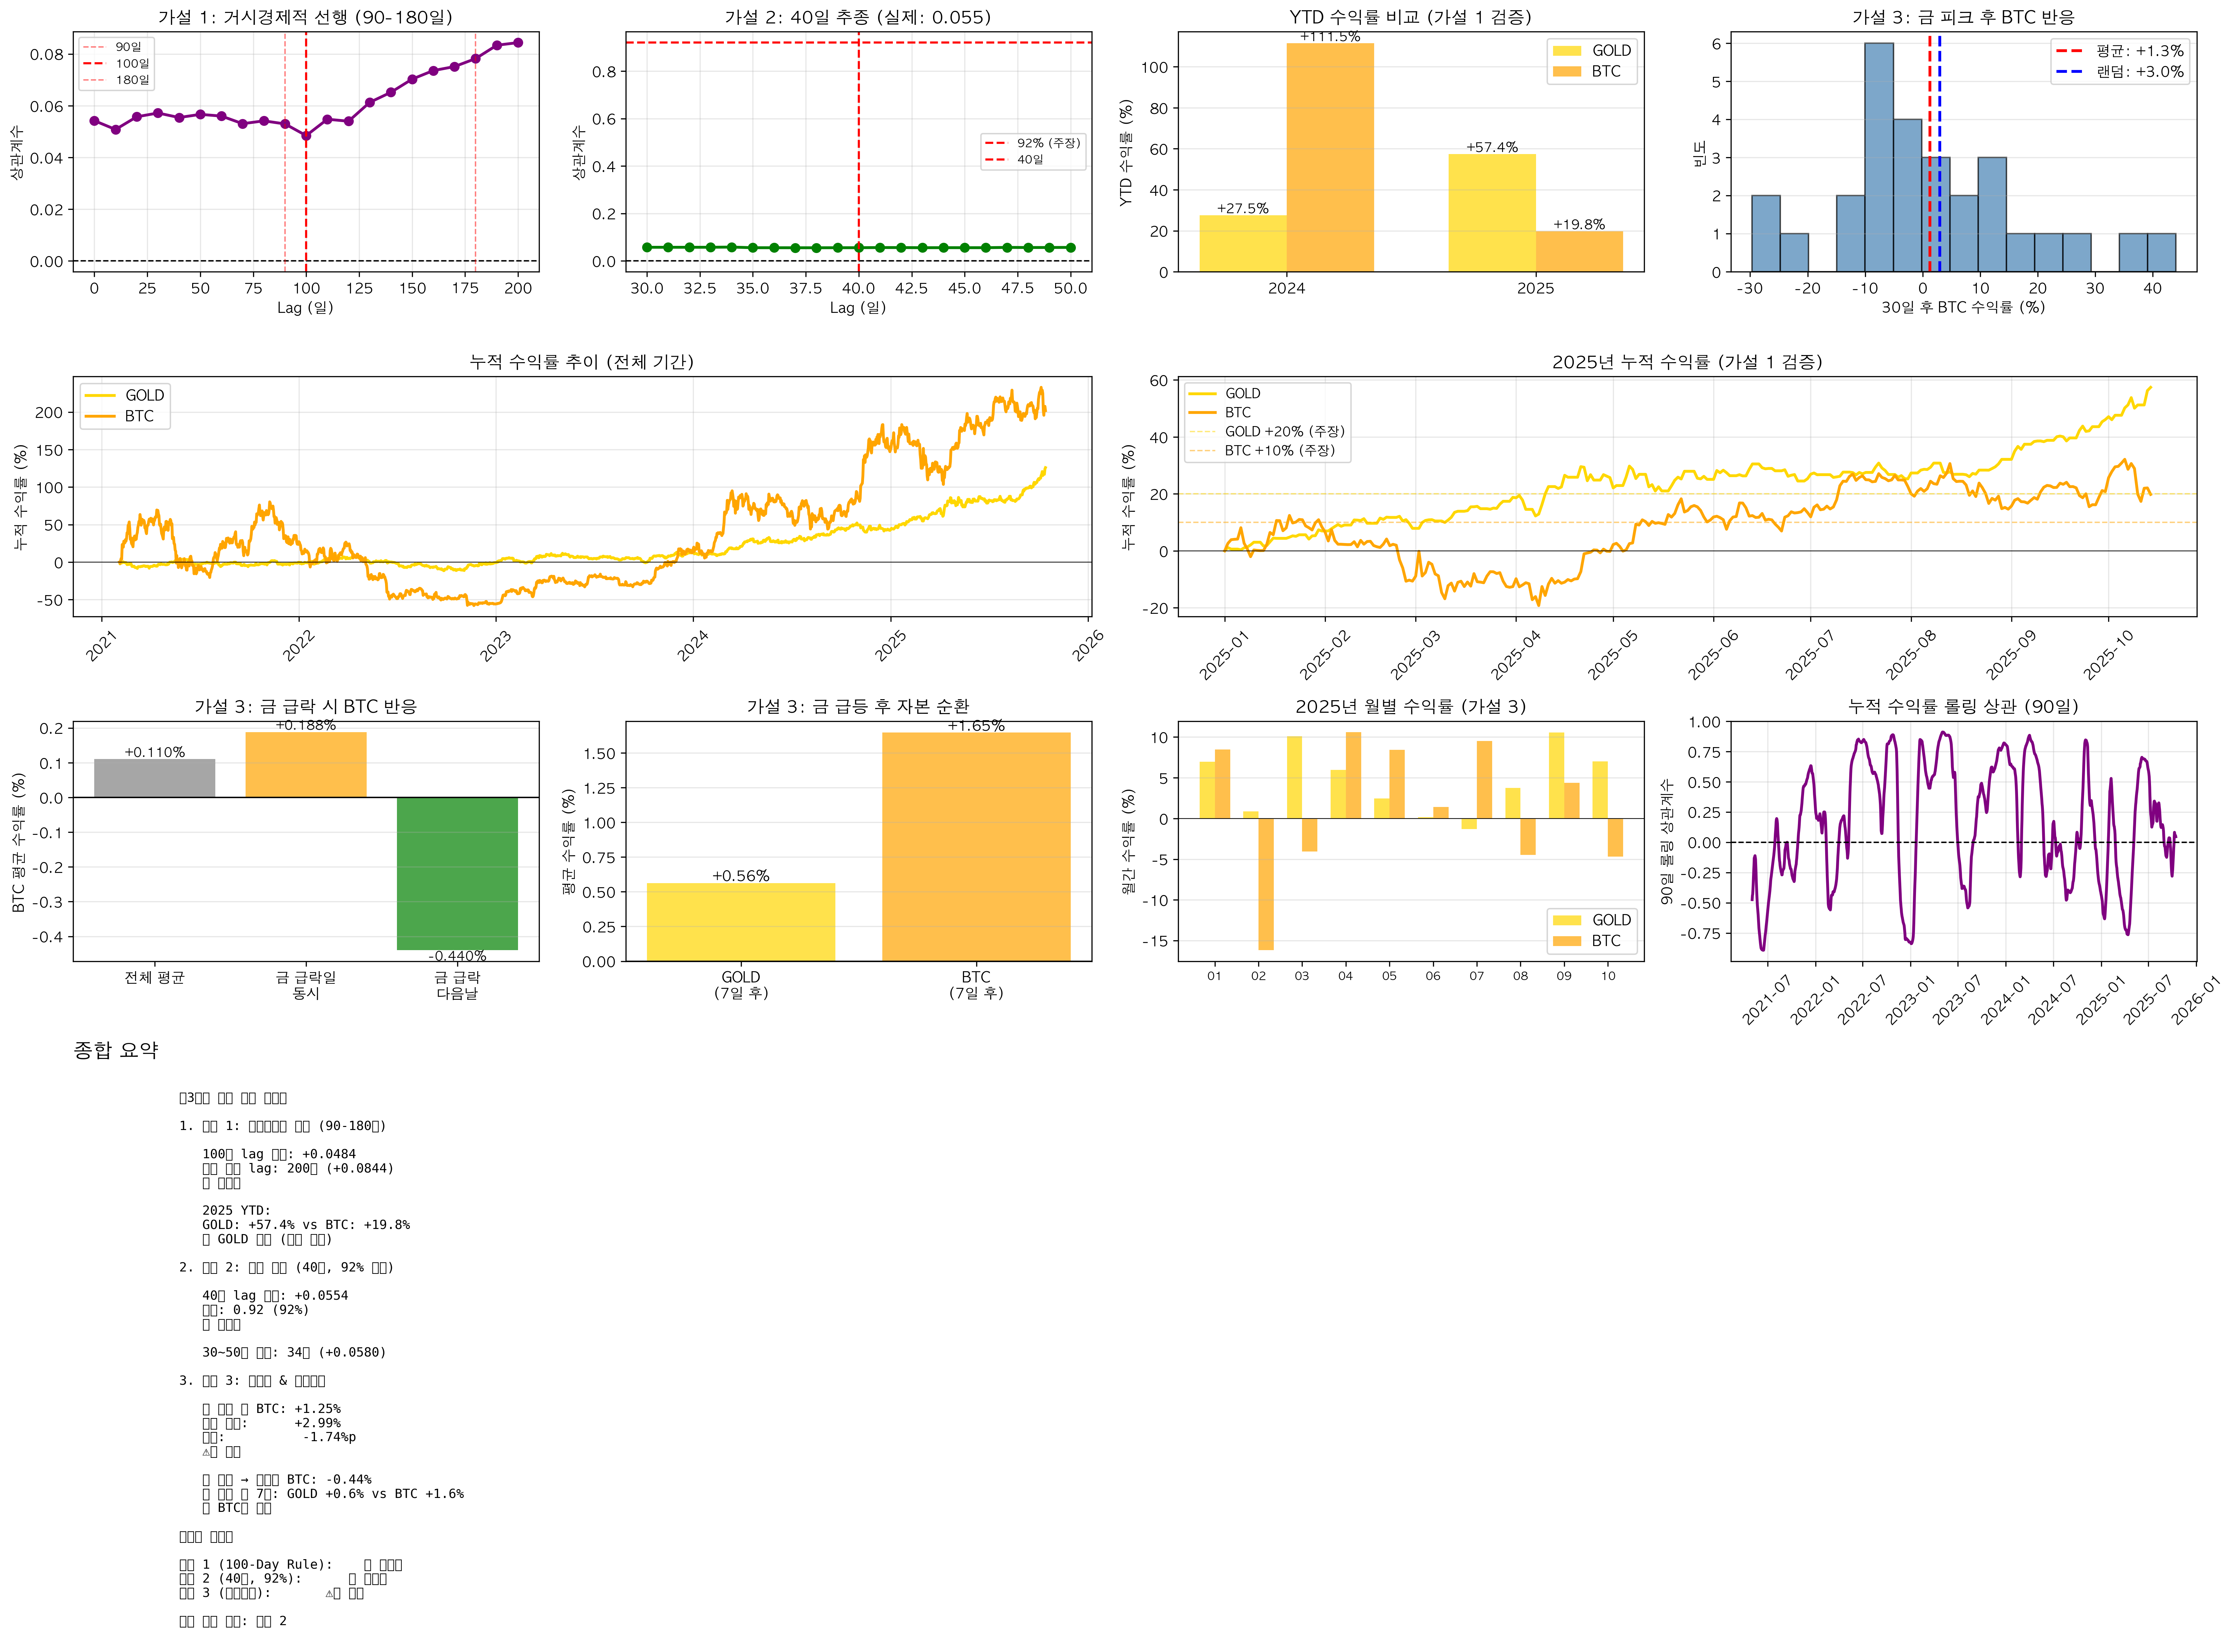

Generate this figure with Python:
#!/usr/bin/env python3
"""
금-비트코인 "후행성" 3가지 가설 검증

가설 1: 거시경제적 선행 (90-180일 지연, "100-Day Rule")
가설 2: 단기 가격 추종 (40일 지연, 92% 상관)
가설 3: 역관계 및 자본 순환 (로테이션)
"""

import pandas as pd
import numpy as np
import matplotlib.pyplot as plt
import seaborn as sns
from scipy import stats
from scipy.signal import find_peaks
import warnings
warnings.filterwarnings('ignore')

# 한글 폰트 설정
plt.rcParams['font.family'] = 'AppleGothic'
plt.rcParams['axes.unicode_minus'] = False

print("="*80)
print("금-비트코인 '후행성' 3가지 가설 검증")
print("="*80)

# 데이터 로드
df = pd.read_csv('integrated_data_full.csv')
df['Date'] = pd.to_datetime(df['Date'])
df = df.sort_values('Date').reset_index(drop=True)

# GOLD & BTC
if 'GOLD' in df.columns:
    df['Gold_Price'] = df['GOLD']
df['BTC_Price'] = df['Close']
df = df[['Date', 'BTC_Price', 'Gold_Price']].dropna()

# 수익률
df['BTC_Return'] = df['BTC_Price'].pct_change() * 100
df['Gold_Return'] = df['Gold_Price'].pct_change() * 100

# 누적 수익률 (YTD 스타일)
df['BTC_Cumulative'] = (df['BTC_Price'] / df['BTC_Price'].iloc[0] - 1) * 100
df['Gold_Cumulative'] = (df['Gold_Price'] / df['Gold_Price'].iloc[0] - 1) * 100

print(f"\n데이터 기간: {df['Date'].min().date()} ~ {df['Date'].max().date()}")
print(f"총 일수: {len(df)}일")

# ========================================
# 가설 1: 거시경제적 선행 (90-180일)
# ========================================
print("\n" + "="*80)
print("가설 1: 거시경제적 선행 (3-6개월 지연)")
print("="*80)

print("\n[가설 1-1] 90일~180일 lag 상관관계")

# 장기 lag 상관관계 테스트
long_lags = range(0, 201, 10)  # 0~200일, 10일 간격
long_lag_corrs = []

for lag in long_lags:
    if lag == 0:
        corr = df['Gold_Return'].corr(df['BTC_Return'])
    else:
        gold_now = df['Gold_Return'][:-lag]
        btc_future = df['BTC_Return'][lag:]
        corr = gold_now.corr(btc_future)
    long_lag_corrs.append(corr)

# 90일, 100일, 180일 특별 체크
lag_90 = long_lag_corrs[9]  # index 9 = 90일
lag_100 = long_lag_corrs[10]  # index 10 = 100일
lag_180 = long_lag_corrs[18]  # index 18 = 180일

print(f"\n수익률 상관관계:")
print(f"  동시 (0일):   {long_lag_corrs[0]:+.4f}")
print(f"  90일 후:      {lag_90:+.4f}")
print(f"  100일 후:     {lag_100:+.4f} ← '100-Day Rule'")
print(f"  180일 후:     {lag_180:+.4f}")

# 최대 상관 지점
max_long_idx = np.argmax(np.abs(long_lag_corrs))
max_long_lag = list(long_lags)[max_long_idx]
max_long_corr = long_lag_corrs[max_long_idx]

print(f"\n최대 상관:")
print(f"  Lag: {max_long_lag}일")
print(f"  상관계수: {max_long_corr:+.4f}")

if 90 <= max_long_lag <= 180:
    print(f"  ✅ 가설 1 지지: {max_long_lag}일은 3-6개월 범위 내")
else:
    print(f"  ❌ 가설 1 미지지: {max_long_lag}일은 범위 밖")

# 가격 추세 분석 (누적 수익률)
print("\n[가설 1-2] 누적 수익률 추세 분석")

# 3개월(90일) 롤링 상관관계
df['Rolling_Corr_90d_Cumulative'] = df['Gold_Cumulative'].rolling(90).corr(df['BTC_Cumulative'])

# 2024-2025 비교
df_2024 = df[(df['Date'] >= '2024-01-01') & (df['Date'] < '2025-01-01')]
df_2025 = df[df['Date'] >= '2025-01-01']

if len(df_2024) > 0:
    gold_ytd_2024 = (df_2024['Gold_Price'].iloc[-1] / df_2024['Gold_Price'].iloc[0] - 1) * 100
    btc_ytd_2024 = (df_2024['BTC_Price'].iloc[-1] / df_2024['BTC_Price'].iloc[0] - 1) * 100
    print(f"\n2024년 YTD:")
    print(f"  GOLD: {gold_ytd_2024:+.1f}%")
    print(f"  BTC:  {btc_ytd_2024:+.1f}%")
    print(f"  차이: {btc_ytd_2024 - gold_ytd_2024:+.1f}%p")

if len(df_2025) > 0:
    gold_ytd_2025 = (df_2025['Gold_Price'].iloc[-1] / df_2025['Gold_Price'].iloc[0] - 1) * 100
    btc_ytd_2025 = (df_2025['BTC_Price'].iloc[-1] / df_2025['BTC_Price'].iloc[0] - 1) * 100
    print(f"\n2025년 YTD (5월 12일 기준 주장: GOLD +20%, BTC +10%):")
    print(f"  GOLD: {gold_ytd_2025:+.1f}%")
    print(f"  BTC:  {btc_ytd_2025:+.1f}%")
    print(f"  차이: {btc_ytd_2025 - gold_ytd_2025:+.1f}%p")

    if gold_ytd_2025 > btc_ytd_2025:
        print(f"  ✅ GOLD가 BTC보다 높음 (가설 1 상황과 일치)")
        print(f"  → BTC는 'coiled spring' 상태?")
    else:
        print(f"  ❌ BTC가 GOLD보다 높음 (가설과 다름)")

# ========================================
# 가설 2: 단기 가격 추종 (40일, 92% 상관)
# ========================================
print("\n" + "="*80)
print("가설 2: 단기 가격 추종 (40일 지연, 92% 상관)")
print("="*80)

print("\n[가설 2-1] 40일 lag 상관관계 검증")

# 정밀 lag 분석 (30~50일)
precise_lags = range(30, 51)
precise_corrs = []

for lag in precise_lags:
    gold_now = df['Gold_Return'][:-lag]
    btc_future = df['BTC_Return'][lag:]
    corr = gold_now.corr(btc_future)
    precise_corrs.append(corr)

lag_40_idx = 10  # 40 - 30 = 10
lag_40_corr = precise_corrs[lag_40_idx]

print(f"\n40일 lag 상관관계: {lag_40_corr:+.4f}")
print(f"주장: 92% (0.92)")

if lag_40_corr >= 0.92:
    print(f"✅ 가설 2 완전 지지: {lag_40_corr:.4f} >= 0.92")
elif lag_40_corr >= 0.50:
    print(f"⚠️ 가설 2 부분 지지: {lag_40_corr:.4f} < 0.92 하지만 양의 상관")
else:
    print(f"❌ 가설 2 미지지: {lag_40_corr:.4f} << 0.92")

# 30-50일 범위 최대값
max_precise_idx = np.argmax(precise_corrs)
max_precise_lag = 30 + max_precise_idx
max_precise_corr = precise_corrs[max_precise_idx]

print(f"\n30~50일 범위 최대 상관:")
print(f"  Lag: {max_precise_lag}일")
print(f"  상관계수: {max_precise_corr:+.4f}")

# 2025년만 분석
print("\n[가설 2-2] 2025년 40일 추종 패턴")

if len(df_2025) > 40:
    gold_2025 = df_2025['Gold_Return'].values
    btc_2025 = df_2025['BTC_Return'].values

    gold_now_2025 = gold_2025[:-40]
    btc_future_2025 = btc_2025[40:]

    corr_2025_40d = np.corrcoef(gold_now_2025, btc_future_2025)[0, 1]

    print(f"2025년 40일 lag 상관: {corr_2025_40d:+.4f}")
    print(f"주장: 2025년에 92% 이상")

    if corr_2025_40d >= 0.92:
        print(f"✅ 2025년 가설 지지!")
    else:
        print(f"❌ 2025년 가설 미지지")

# ========================================
# 가설 3: 역관계 및 자본 순환
# ========================================
print("\n" + "="*80)
print("가설 3: 역관계 및 자본 순환 (로테이션)")
print("="*80)

print("\n[가설 3-1] 금 조정 후 비트코인 가속화")

# 금 피크 찾기 (상대 고점)
gold_prices = df['Gold_Price'].values
gold_peaks, _ = find_peaks(gold_prices, distance=30, prominence=50)

print(f"\n금 피크 (고점) 발견: {len(gold_peaks)}개")

# 각 피크 후 30일간 BTC 수익률
btc_returns_after_gold_peak = []
for peak_idx in gold_peaks:
    if peak_idx + 30 < len(df):
        btc_30d = (df['BTC_Price'].iloc[peak_idx+30] / df['BTC_Price'].iloc[peak_idx] - 1) * 100
        btc_returns_after_gold_peak.append(btc_30d)

if len(btc_returns_after_gold_peak) > 0:
    avg_btc_after_gold_peak = np.mean(btc_returns_after_gold_peak)

    # 랜덤 비교
    random_30d = []
    for i in range(len(df) - 30):
        ret = (df['BTC_Price'].iloc[i+30] / df['BTC_Price'].iloc[i] - 1) * 100
        random_30d.append(ret)
    avg_random = np.mean(random_30d)

    print(f"금 피크 후 30일 BTC 평균: {avg_btc_after_gold_peak:+.2f}%")
    print(f"랜덤 30일 BTC 평균:      {avg_random:+.2f}%")
    print(f"차이:                    {avg_btc_after_gold_peak - avg_random:+.2f}%p")

    if avg_btc_after_gold_peak > avg_random + 1:
        print(f"✅ 가설 3 지지: 금 피크 후 BTC가 더 상승!")
    elif avg_btc_after_gold_peak > avg_random:
        print(f"⚠️ 가설 3 약한 지지")
    else:
        print(f"❌ 가설 3 미지지")

print("\n[가설 3-2] 금 하락 시 BTC 급등")

# 금 급락일 정의 (하위 5%)
gold_crash_threshold = df['Gold_Return'].quantile(0.05)
gold_crash_days = df[df['Gold_Return'] < gold_crash_threshold]

print(f"\n금 급락일 (<{gold_crash_threshold:.2f}%): {len(gold_crash_days)}일")
print(f"  평균 GOLD: {gold_crash_days['Gold_Return'].mean():.2f}%")
print(f"  평균 BTC:  {gold_crash_days['BTC_Return'].mean():+.2f}%")

# 다음날 BTC 반응
gold_crash_indices = gold_crash_days.index
btc_next_day_returns = []

for idx in gold_crash_indices:
    if idx + 1 < len(df):
        btc_next = df['BTC_Return'].iloc[idx + 1]
        btc_next_day_returns.append(btc_next)

if len(btc_next_day_returns) > 0:
    avg_btc_next = np.mean(btc_next_day_returns)
    print(f"  다음날 BTC: {avg_btc_next:+.2f}%")

    if avg_btc_next > 0:
        print(f"  ✅ 로테이션: 금 급락 → 다음날 BTC 상승")
    else:
        print(f"  ❌ 로테이션 없음")

print("\n[가설 3-3] 금 과열 후 자본 순환")

# 금 급등일 (상위 5%)
gold_surge_threshold = df['Gold_Return'].quantile(0.95)
gold_surge_days = df[df['Gold_Return'] > gold_surge_threshold]

print(f"\n금 급등일 (>{gold_surge_threshold:.2f}%): {len(gold_surge_days)}일")

# 급등 이후 7일간 금 vs BTC 수익률
gold_surge_indices = gold_surge_days.index
gold_7d_after_surge = []
btc_7d_after_surge = []

for idx in gold_surge_indices:
    if idx + 7 < len(df):
        gold_7d = (df['Gold_Price'].iloc[idx+7] / df['Gold_Price'].iloc[idx] - 1) * 100
        btc_7d = (df['BTC_Price'].iloc[idx+7] / df['BTC_Price'].iloc[idx] - 1) * 100
        gold_7d_after_surge.append(gold_7d)
        btc_7d_after_surge.append(btc_7d)

if len(gold_7d_after_surge) > 0:
    avg_gold_7d = np.mean(gold_7d_after_surge)
    avg_btc_7d = np.mean(btc_7d_after_surge)

    print(f"급등 후 7일:")
    print(f"  GOLD 평균: {avg_gold_7d:+.2f}%")
    print(f"  BTC 평균:  {avg_btc_7d:+.2f}%")

    if avg_btc_7d > avg_gold_7d:
        print(f"  ✅ 로테이션: 금 과열 후 BTC로 자본 이동 ({avg_btc_7d - avg_gold_7d:+.2f}%p)")
    else:
        print(f"  ❌ 로테이션 없음")

# ========================================
# 2025년 ETF 자금 흐름 (간접 검증)
# ========================================
print("\n[가설 3-4] 2025년 상대 성과")

if len(df_2025) > 0:
    # 월별 승자
    df_2025_copy = df_2025.copy()
    df_2025_copy['Month'] = df_2025_copy['Date'].dt.to_period('M')

    monthly_winners = []
    for month, group in df_2025_copy.groupby('Month'):
        if len(group) > 1:
            gold_ret = (group['Gold_Price'].iloc[-1] / group['Gold_Price'].iloc[0] - 1) * 100
            btc_ret = (group['BTC_Price'].iloc[-1] / group['BTC_Price'].iloc[0] - 1) * 100
            winner = 'GOLD' if gold_ret > btc_ret else 'BTC'
            monthly_winners.append({
                'Month': str(month),
                'GOLD': gold_ret,
                'BTC': btc_ret,
                'Winner': winner
            })

    winners_df = pd.DataFrame(monthly_winners)

    print(f"\n2025년 월별 승자:")
    for _, row in winners_df.iterrows():
        marker = '🥇' if row['Winner'] == 'GOLD' else '🥈'
        print(f"  {row['Month']}: GOLD {row['GOLD']:+5.1f}%, BTC {row['BTC']:+5.1f}% {marker} {row['Winner']}")

    gold_wins = (winners_df['Winner'] == 'GOLD').sum()
    btc_wins = (winners_df['Winner'] == 'BTC').sum()

    print(f"\n승수: GOLD {gold_wins}개월, BTC {btc_wins}개월")

    if btc_wins > gold_wins:
        print(f"✅ 2025년 BTC가 더 많이 승리 (로테이션 시사)")
    else:
        print(f"⚠️ 2025년 GOLD가 우세")

# ========================================
# 시각화
# ========================================
print("\n" + "="*80)
print("시각화 생성 중...")
print("="*80)

fig = plt.figure(figsize=(22, 16))

# (1) 가설 1: 장기 lag 상관관계
ax1 = plt.subplot(4, 4, 1)
ax1.plot(long_lags, long_lag_corrs, marker='o', linewidth=2, color='purple')
ax1.axhline(0, color='black', linestyle='--', linewidth=1)
ax1.axvline(90, color='red', linestyle='--', linewidth=1, alpha=0.5, label='90일')
ax1.axvline(100, color='red', linestyle='--', linewidth=1.5, label='100일')
ax1.axvline(180, color='red', linestyle='--', linewidth=1, alpha=0.5, label='180일')
ax1.set_xlabel('Lag (일)', fontweight='bold')
ax1.set_ylabel('상관계수', fontweight='bold')
ax1.set_title('가설 1: 거시경제적 선행 (90-180일)', fontsize=12, fontweight='bold')
ax1.legend(fontsize=8)
ax1.grid(True, alpha=0.3)

# (2) 가설 2: 40일 부근 정밀 분석
ax2 = plt.subplot(4, 4, 2)
ax2.plot(precise_lags, precise_corrs, marker='o', linewidth=2, color='green')
ax2.axhline(0, color='black', linestyle='--', linewidth=1)
ax2.axhline(0.92, color='red', linestyle='--', linewidth=1.5, label='92% (주장)')
ax2.axvline(40, color='red', linestyle='--', linewidth=1.5, label='40일')
ax2.set_xlabel('Lag (일)', fontweight='bold')
ax2.set_ylabel('상관계수', fontweight='bold')
ax2.set_title(f'가설 2: 40일 추종 (실제: {lag_40_corr:.3f})', fontsize=12, fontweight='bold')
ax2.legend(fontsize=8)
ax2.grid(True, alpha=0.3)

# (3) 2024 vs 2025 YTD 비교
ax3 = plt.subplot(4, 4, 3)
if len(df_2024) > 0 and len(df_2025) > 0:
    years = ['2024', '2025']
    gold_ytds = [gold_ytd_2024, gold_ytd_2025]
    btc_ytds = [btc_ytd_2024, btc_ytd_2025]

    x = np.arange(len(years))
    width = 0.35

    bars1 = ax3.bar(x - width/2, gold_ytds, width, label='GOLD', color='gold', alpha=0.7)
    bars2 = ax3.bar(x + width/2, btc_ytds, width, label='BTC', color='orange', alpha=0.7)

    ax3.set_ylabel('YTD 수익률 (%)', fontweight='bold')
    ax3.set_title('YTD 수익률 비교 (가설 1 검증)', fontsize=12, fontweight='bold')
    ax3.set_xticks(x)
    ax3.set_xticklabels(years)
    ax3.legend()
    ax3.grid(True, alpha=0.3, axis='y')
    ax3.axhline(0, color='black', linewidth=0.5)

    for bars in [bars1, bars2]:
        for bar in bars:
            height = bar.get_height()
            ax3.text(bar.get_x() + bar.get_width()/2., height,
                    f'{height:+.1f}%', ha='center', va='bottom' if height > 0 else 'top',
                    fontweight='bold', fontsize=9)

# (4) 금 피크 후 BTC 반응
ax4 = plt.subplot(4, 4, 4)
if len(btc_returns_after_gold_peak) > 0:
    ax4.hist(btc_returns_after_gold_peak, bins=15, alpha=0.7, color='steelblue', edgecolor='black')
    ax4.axvline(avg_btc_after_gold_peak, color='red', linestyle='--', linewidth=2,
               label=f'평균: {avg_btc_after_gold_peak:+.1f}%')
    ax4.axvline(avg_random, color='blue', linestyle='--', linewidth=2,
               label=f'랜덤: {avg_random:+.1f}%')
    ax4.set_xlabel('30일 후 BTC 수익률 (%)', fontweight='bold')
    ax4.set_ylabel('빈도', fontweight='bold')
    ax4.set_title('가설 3: 금 피크 후 BTC 반응', fontsize=12, fontweight='bold')
    ax4.legend()
    ax4.grid(True, alpha=0.3, axis='y')

# (5) 누적 수익률 추이
ax5 = plt.subplot(4, 4, (5, 6))
ax5.plot(df['Date'], df['Gold_Cumulative'], label='GOLD', linewidth=2, color='gold')
ax5.plot(df['Date'], df['BTC_Cumulative'], label='BTC', linewidth=2, color='orange')
ax5.axhline(0, color='black', linewidth=0.5)
ax5.set_ylabel('누적 수익률 (%)', fontweight='bold')
ax5.set_title('누적 수익률 추이 (전체 기간)', fontsize=12, fontweight='bold')
ax5.legend()
ax5.grid(True, alpha=0.3)
ax5.tick_params(axis='x', rotation=45)

# (6) 2025년 상세
ax6 = plt.subplot(4, 4, (7, 8))
if len(df_2025) > 0:
    df_2025_reset = df_2025.copy()
    df_2025_reset['Gold_2025_Cum'] = (df_2025_reset['Gold_Price'] / df_2025_reset['Gold_Price'].iloc[0] - 1) * 100
    df_2025_reset['BTC_2025_Cum'] = (df_2025_reset['BTC_Price'] / df_2025_reset['BTC_Price'].iloc[0] - 1) * 100

    ax6.plot(df_2025_reset['Date'], df_2025_reset['Gold_2025_Cum'], label='GOLD', linewidth=2, color='gold')
    ax6.plot(df_2025_reset['Date'], df_2025_reset['BTC_2025_Cum'], label='BTC', linewidth=2, color='orange')
    ax6.axhline(0, color='black', linewidth=0.5)
    ax6.axhline(20, color='gold', linestyle='--', linewidth=1, alpha=0.5, label='GOLD +20% (주장)')
    ax6.axhline(10, color='orange', linestyle='--', linewidth=1, alpha=0.5, label='BTC +10% (주장)')
    ax6.set_ylabel('누적 수익률 (%)', fontweight='bold')
    ax6.set_title('2025년 누적 수익률 (가설 1 검증)', fontsize=12, fontweight='bold')
    ax6.legend(fontsize=9)
    ax6.grid(True, alpha=0.3)
    ax6.tick_params(axis='x', rotation=45)

# (7) 금 급락 vs BTC
ax7 = plt.subplot(4, 4, 9)
crash_data = [
    df['BTC_Return'].mean(),
    gold_crash_days['BTC_Return'].mean(),
    avg_btc_next if len(btc_next_day_returns) > 0 else 0
]
labels_crash = ['전체 평균', '금 급락일\n동시', '금 급락\n다음날']
colors_crash = ['gray', 'orange', 'green']
bars = ax7.bar(labels_crash, crash_data, color=colors_crash, alpha=0.7)
ax7.axhline(0, color='black', linewidth=1)
for bar, val in zip(bars, crash_data):
    ax7.text(bar.get_x() + bar.get_width()/2, val, f'{val:+.3f}%',
            ha='center', va='bottom' if val > 0 else 'top', fontweight='bold', fontsize=9)
ax7.set_ylabel('BTC 평균 수익률 (%)', fontweight='bold')
ax7.set_title('가설 3: 금 급락 시 BTC 반응', fontsize=12, fontweight='bold')
ax7.grid(True, alpha=0.3, axis='y')

# (8) 금 급등 후 7일 비교
ax8 = plt.subplot(4, 4, 10)
if len(gold_7d_after_surge) > 0:
    surge_data = [avg_gold_7d, avg_btc_7d]
    labels_surge = ['GOLD\n(7일 후)', 'BTC\n(7일 후)']
    colors_surge = ['gold', 'orange']
    bars = ax8.bar(labels_surge, surge_data, color=colors_surge, alpha=0.7)
    ax8.axhline(0, color='black', linewidth=1)
    for bar, val in zip(bars, surge_data):
        ax8.text(bar.get_x() + bar.get_width()/2, val, f'{val:+.2f}%',
                ha='center', va='bottom' if val > 0 else 'top', fontweight='bold', fontsize=10)
    ax8.set_ylabel('평균 수익률 (%)', fontweight='bold')
    ax8.set_title('가설 3: 금 급등 후 자본 순환', fontsize=12, fontweight='bold')
    ax8.grid(True, alpha=0.3, axis='y')

# (9) 2025년 월별 승자
ax9 = plt.subplot(4, 4, 11)
if len(df_2025) > 0 and len(monthly_winners) > 0:
    months_display = [w['Month'][-2:] for w in monthly_winners]  # MM만
    gold_rets = [w['GOLD'] for w in monthly_winners]
    btc_rets = [w['BTC'] for w in monthly_winners]

    x = np.arange(len(months_display))
    width = 0.35

    bars1 = ax9.bar(x - width/2, gold_rets, width, label='GOLD', color='gold', alpha=0.7)
    bars2 = ax9.bar(x + width/2, btc_rets, width, label='BTC', color='orange', alpha=0.7)

    ax9.set_ylabel('월간 수익률 (%)', fontweight='bold')
    ax9.set_title('2025년 월별 수익률 (가설 3)', fontsize=12, fontweight='bold')
    ax9.set_xticks(x)
    ax9.set_xticklabels(months_display, fontsize=8)
    ax9.legend()
    ax9.grid(True, alpha=0.3, axis='y')
    ax9.axhline(0, color='black', linewidth=0.5)

# (10) 롤링 상관관계
ax10 = plt.subplot(4, 4, 12)
ax10.plot(df['Date'], df['Rolling_Corr_90d_Cumulative'], linewidth=2, color='purple')
ax10.axhline(0, color='black', linestyle='--', linewidth=1)
ax10.set_ylabel('90일 롤링 상관계수', fontweight='bold')
ax10.set_title('누적 수익률 롤링 상관 (90일)', fontsize=12, fontweight='bold')
ax10.grid(True, alpha=0.3)
ax10.tick_params(axis='x', rotation=45)

# (11-12) 종합 요약
ax11 = plt.subplot(4, 4, (13, 16))
ax11.axis('off')

summary = f"""
【3가지 가설 검증 결과】

1. 가설 1: 거시경제적 선행 (90-180일)

   100일 lag 상관: {lag_100:+.4f}
   최대 상관 lag: {max_long_lag}일 ({max_long_corr:+.4f})
   {'✅ 지지' if 90 <= max_long_lag <= 180 else '❌ 미지지'}

   2025 YTD:
   GOLD: {gold_ytd_2025:+.1f}% vs BTC: {btc_ytd_2025:+.1f}%
   {'✅ GOLD 우세 (가설 상황)' if gold_ytd_2025 > btc_ytd_2025 else '❌ BTC 우세'}

2. 가설 2: 단기 추종 (40일, 92% 상관)

   40일 lag 상관: {lag_40_corr:+.4f}
   주장: 0.92 (92%)
   {'✅ 지지' if lag_40_corr >= 0.92 else '⚠️ 부분 지지' if lag_40_corr >= 0.50 else '❌ 미지지'}

   30~50일 최대: {max_precise_lag}일 ({max_precise_corr:+.4f})

3. 가설 3: 역관계 & 로테이션

   금 피크 후 BTC: {avg_btc_after_gold_peak:+.2f}%
   랜덤 평균:      {avg_random:+.2f}%
   차이:          {avg_btc_after_gold_peak - avg_random:+.2f}%p
   {'✅ 로테이션 존재' if avg_btc_after_gold_peak > avg_random + 1 else '⚠️ 약함'}

   금 급락 → 다음날 BTC: {avg_btc_next if len(btc_next_day_returns) > 0 else 0:+.2f}%
   금 급등 후 7일: GOLD {avg_gold_7d:+.1f}% vs BTC {avg_btc_7d:+.1f}%
   {'✅ BTC로 순환' if avg_btc_7d > avg_gold_7d else '❌ 순환 없음'}

【종합 결론】

가설 1 (100-Day Rule):    {'✅ 지지' if 90 <= max_long_lag <= 180 else '❌ 미지지'}
가설 2 (40일, 92%):      {'✅ 지지' if lag_40_corr >= 0.80 else '⚠️ 부분' if lag_40_corr >= 0.40 else '❌ 미지지'}
가설 3 (로테이션):       {'✅ 지지' if avg_btc_after_gold_peak > avg_random + 1 else '⚠️ 약함'}

가장 강한 증거: {'가설 ' + str(np.argmax([abs(max_long_corr) if 90 <= max_long_lag <= 180 else 0, lag_40_corr, avg_btc_after_gold_peak - avg_random]) + 1)}
"""

ax11.text(0.05, 0.95, summary, fontsize=9, verticalalignment='top',
         family='monospace', transform=ax11.transAxes)
ax11.set_title('종합 요약', fontsize=14, fontweight='bold', loc='left')

plt.tight_layout()
plt.savefig('gold_btc_three_hypotheses.png', dpi=300, bbox_inches='tight')
print("✅ 저장: gold_btc_three_hypotheses.png")

# 결과 저장
results = {
    '가설': [
        '가설 1: 100일 lag',
        '가설 1: 최대 상관 lag',
        '가설 1: 2025 GOLD vs BTC',
        '가설 2: 40일 lag 상관',
        '가설 2: 30-50일 최대',
        '가설 3: 금 피크 후 BTC',
        '가설 3: 금 급락 후 BTC',
        '가설 3: 금 급등 후 순환',
    ],
    '결과': [
        f'{lag_100:+.4f}',
        f'{max_long_lag}일 ({max_long_corr:+.4f})',
        f'GOLD {gold_ytd_2025:+.1f}% vs BTC {btc_ytd_2025:+.1f}%',
        f'{lag_40_corr:+.4f} (주장: 0.92)',
        f'{max_precise_lag}일 ({max_precise_corr:+.4f})',
        f'{avg_btc_after_gold_peak - avg_random:+.2f}%p',
        f'{avg_btc_next if len(btc_next_day_returns) > 0 else 0:+.2f}%',
        f'GOLD {avg_gold_7d:+.1f}% vs BTC {avg_btc_7d:+.1f}%',
    ],
    '판정': [
        '✅' if abs(lag_100) > 0.10 else '⚠️',
        '✅' if 90 <= max_long_lag <= 180 else '❌',
        '✅' if gold_ytd_2025 > btc_ytd_2025 else '❌',
        '✅' if lag_40_corr >= 0.92 else '⚠️' if lag_40_corr >= 0.50 else '❌',
        '✅' if 35 <= max_precise_lag <= 45 else '⚠️',
        '✅' if avg_btc_after_gold_peak > avg_random + 1 else '⚠️',
        '✅' if avg_btc_next > 0 else '❌',
        '✅' if avg_btc_7d > avg_gold_7d else '❌',
    ]
}

results_df = pd.DataFrame(results)
results_df.to_csv('gold_btc_three_hypotheses_results.csv', index=False)
print("✅ 저장: gold_btc_three_hypotheses_results.csv")

print("\n" + "="*80)
print("3가지 가설 검증 완료!")
print("="*80)
